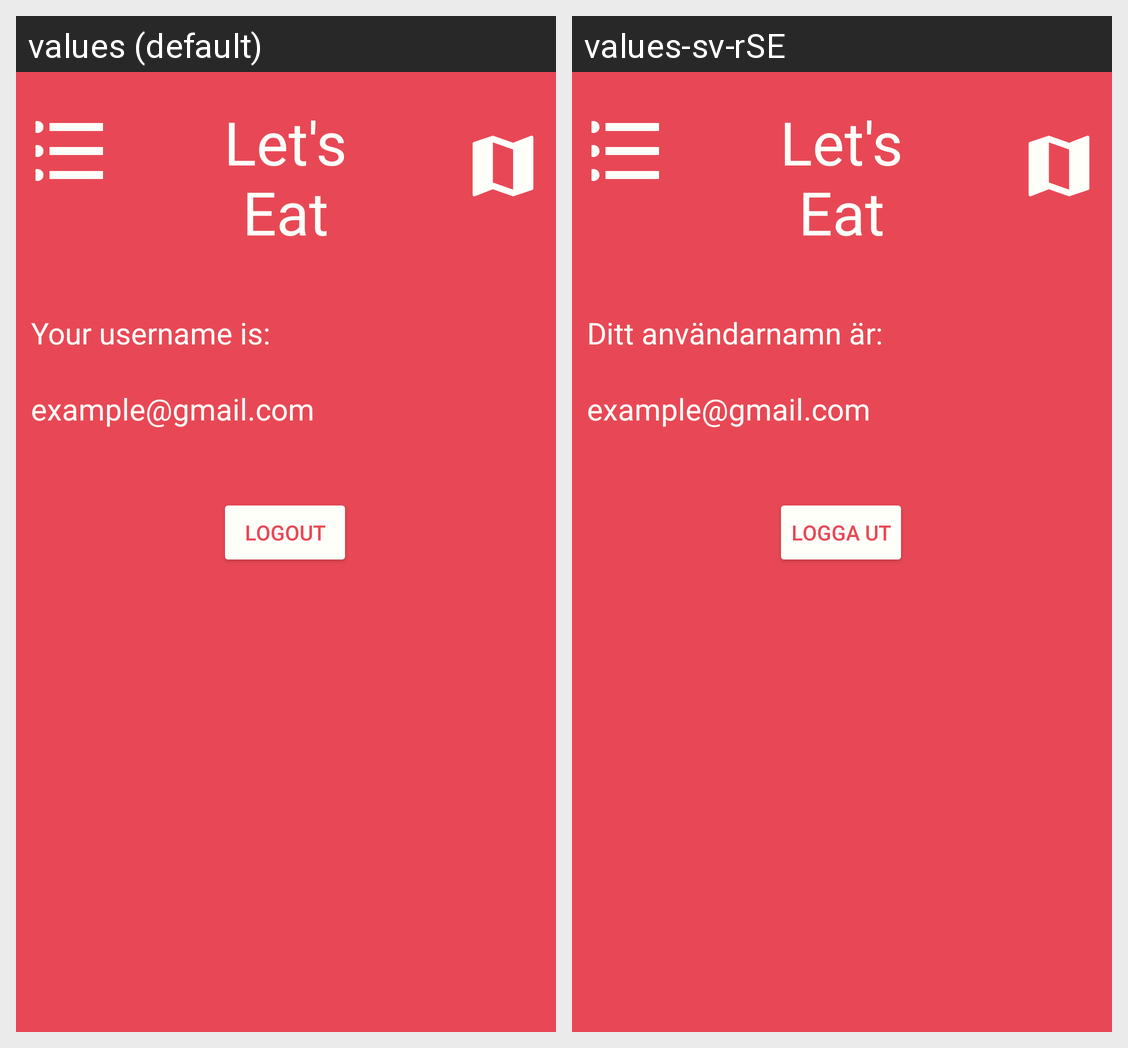

This grid shows one Android layout under two languages. Give, for every string resource on the screen, its name, the default text and each shown locale's text.
Android screen res/layout/activity_account.xml rendered under 2 locales, left to right: values (default), values-sv-rSE. Device: Nexus 5 (rendered at 1080×1920; each locale shown at half size, 540×960, under a caption strip naming it); theme Theme.LetsEat.
Strings drawn on this screen, with the default value and each locale's value (text and hints the layout hard-codes, and strings that could not be matched under every locale, appear in the picture but are not listed):

app_name
  values: Let's Eat
  values-sv-rSE: Let's Eat

logout
  values: Logout
  values-sv-rSE: Logga ut

Your_username_is
  values: Your username is:
  values-sv-rSE: Ditt användarnamn är:

example_mail
  values: example@gmail.com
  values-sv-rSE: example@gmail.com
